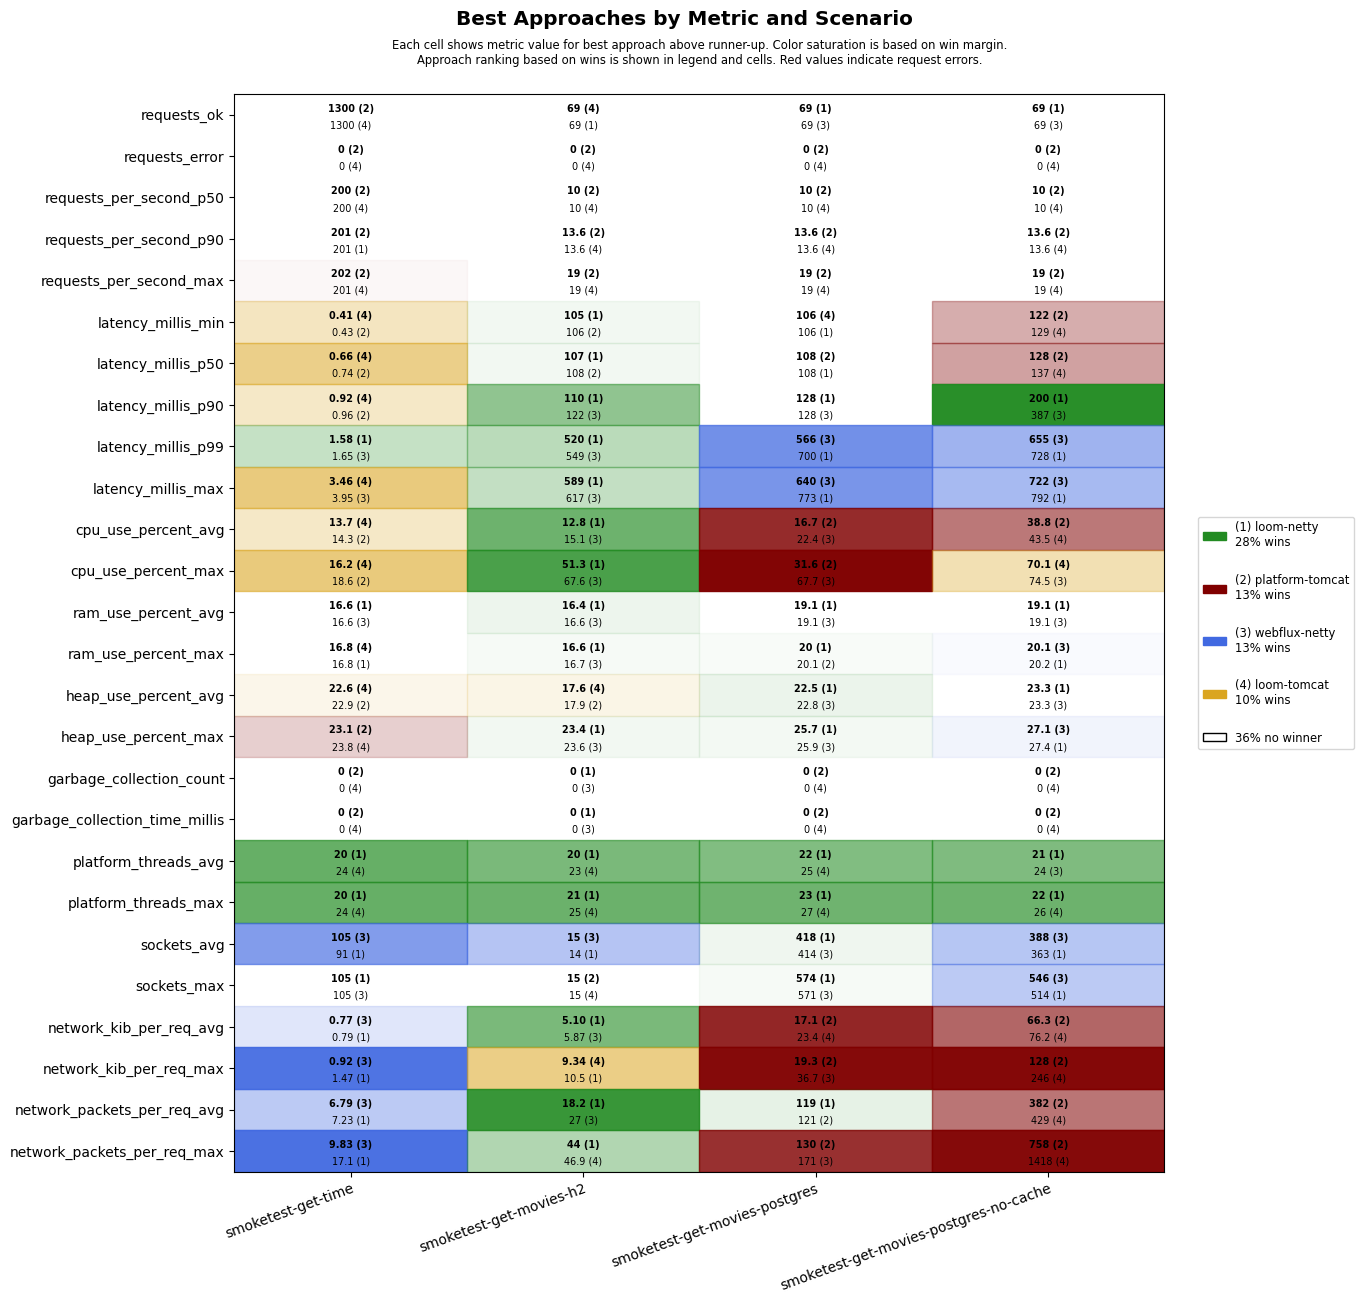

Data behind this chart, as committed beside it:
scenario, approach, requests_ok, requests_error, requests_per_second_p50, requests_per_second_p90, requests_per_second_max, latency_millis_min, latency_millis_p50, latency_millis_p90, latency_millis_p99, latency_millis_max, cpu_use_percent_avg, cpu_use_percent_max, ram_use_percent_avg, ram_use_percent_max, heap_use_percent_avg, heap_use_percent_max, garbage_collection_count, garbage_collection_time_millis, platform_threads_avg, platform_threads_max, sockets_avg, sockets_max
smoketest-get-time, platform-tomcat, 1300, 0, 200, 201, 202, 0.43, 0.74, 0.96, 1.72, 7.38, 14.3, 18.6, 17.0, 17.1, 22.9, 23.1, 0, 0, 94, 94, 6, 6
smoketest-get-time, loom-tomcat, 1300, 0, 200, 200, 201, 0.41, 0.66, 0.92, 1.75, 3.46, 13.7, 16.2, 16.7, 16.8, 22.6, 23.8, 0, 0, 24, 24, 5, 6
smoketest-get-time, loom-netty, 1300, 0, 200, 201, 201, 0.56, 0.85, 1.13, 1.58, 6.50, 15.0, 19.8, 16.6, 16.8, 23.2, 25.1, 0, 0, 20, 20, 91, 105
smoketest-get-time, webflux-netty, 1300, 0, 200, 200, 201, 0.55, 0.90, 1.17, 1.65, 3.95, 16.8, 21.6, 16.6, 16.8, 23.1, 24.9, 0, 0, 24, 24, 105, 105
smoketest-get-movies-h2, platform-tomcat, 68, 0, 10, 13.6, 19, 106, 108, 454, 1051, 1120, 19.5, 79.8, 16.9, 17.1, 17.9, 25.9, 3, 37, 34, 38, 7, 15
smoketest-get-movies-h2, loom-tomcat, 69, 0, 10, 13.6, 19, 107, 108, 361, 959, 1030, 17.2, 68.8, 17.0, 17.1, 17.6, 25.7, 3, 36, 23, 25, 7, 15
smoketest-get-movies-h2, loom-netty, 69, 0, 10, 11.5, 15, 105, 107, 110, 520, 589, 12.8, 51.3, 16.4, 16.6, 21.8, 23.4, 0, 0, 20, 21, 14, 15
smoketest-get-movies-h2, webflux-netty, 69, 0, 10, 11.8, 16, 106, 108, 122, 549, 617, 15.1, 67.6, 16.6, 16.7, 22.0, 23.6, 0, 0, 23, 25, 15, 15
smoketest-get-movies-postgres, platform-tomcat, 68, 0, 10, 13.6, 19, 107, 108, 513, 1116, 1184, 16.7, 31.6, 19.3, 20.1, 24.7, 28.6, 0, 0, 36, 39, 393, 529
smoketest-get-movies-postgres, loom-tomcat, 68, 0, 10, 13.6, 19, 106, 109, 463, 1044, 1120, 24.2, 68.6, 19.2, 20.1, 24.4, 28.2, 0, 0, 25, 27, 364, 528
smoketest-get-movies-postgres, loom-netty, 69, 0, 10, 12.1, 17, 106, 108, 128, 700, 773, 22.5, 68.0, 19.1, 20.0, 22.5, 25.7, 0, 0, 22, 23, 418, 574
smoketest-get-movies-postgres, webflux-netty, 69, 0, 10, 11.8, 16, 106, 108, 128, 566, 640, 22.4, 67.7, 19.1, 20.1, 22.8, 25.9, 0, 0, 25, 27, 414, 571
smoketest-get-movies-postgres-no-cache, platform-tomcat, 67, 0, 10, 13.6, 19, 122, 128, 596, 1194, 1260, 38.8, 82.6, 19.4, 20.5, 24.7, 28.9, 0, 0, 35, 38, 352, 512
smoketest-get-movies-postgres-no-cache, loom-tomcat, 67, 0, 10, 13.6, 19, 129, 137, 586, 1181, 1227, 43.5, 70.1, 19.4, 20.5, 24.9, 29.7, 0, 0, 25, 26, 348, 507
smoketest-get-movies-postgres-no-cache, loom-netty, 69, 0, 10, 12.1, 17, 131, 140, 200, 728, 792, 43.6, 82.8, 19.1, 20.2, 23.3, 27.4, 0, 0, 21, 22, 363, 514
smoketest-get-movies-postgres-no-cache, webflux-netty, 69, 0, 10, 11.8, 16, 129, 141, 387, 655, 722, 44.2, 74.5, 19.1, 20.1, 23.3, 27.1, 0, 0, 24, 26, 388, 546
